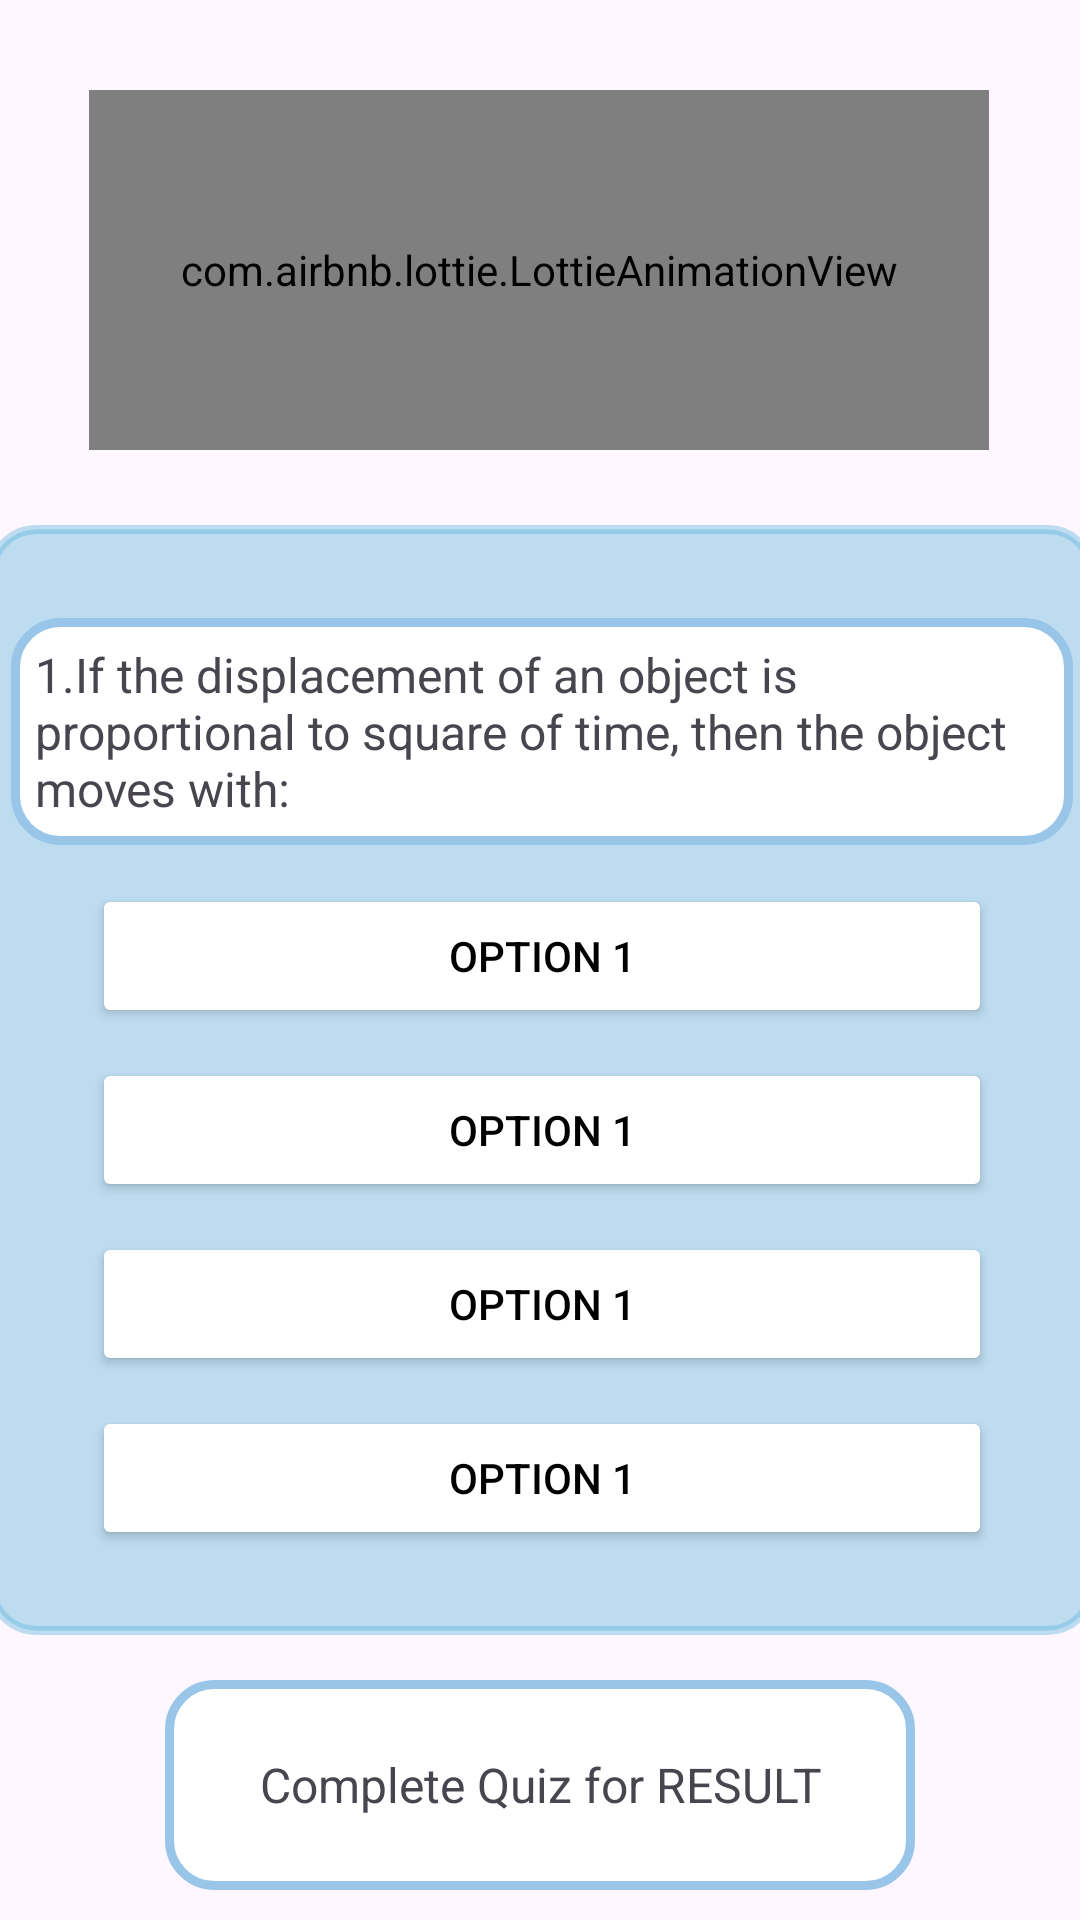

Write the Android layout XML for this screen, with the resource values it uses.
<!-- AndroidManifest.xml: application theme Theme.CapsuleApp -->
<!-- res/layout/fragment_quiz.xml -->
<?xml version="1.0" encoding="utf-8"?>
<FrameLayout xmlns:android="http://schemas.android.com/apk/res/android"
    xmlns:tools="http://schemas.android.com/tools"
    android:layout_width="match_parent"
    android:layout_height="match_parent"
    xmlns:app="http://schemas.android.com/apk/res-auto"
    tools:context=".Fragment.QuizFragment">

    <androidx.constraintlayout.widget.ConstraintLayout
        android:layout_width="match_parent"
        android:layout_height="match_parent">

        <com.airbnb.lottie.LottieAnimationView
            android:id="@+id/lottieAnimationView"
            android:layout_width="300dp"
            android:layout_height="120dp"
            android:layout_marginTop="30dp"
            app:layout_constraintEnd_toEndOf="parent"
            app:layout_constraintHorizontal_bias="0.495"
            app:layout_constraintStart_toStartOf="parent"
            app:layout_constraintTop_toTopOf="parent"
            app:lottie_autoPlay="true"
            app:lottie_loop="true"
            app:lottie_rawRes="@raw/quiz" />

        <LinearLayout
            android:id="@+id/linearLayout"
            android:layout_width="370dp"
            android:layout_height="370dp"
            android:layout_marginTop="30dp"
            android:background="@drawable/edittextbackground"
            android:backgroundTint="#685FB3D9"
            android:gravity="center"
            android:orientation="vertical"
            app:layout_constraintBottom_toTopOf="@+id/result"
            app:layout_constraintEnd_toEndOf="parent"
            app:layout_constraintHorizontal_bias="0.478"
            app:layout_constraintStart_toStartOf="parent"
            app:layout_constraintTop_toBottomOf="@+id/lottieAnimationView">

            <TextView
                android:id="@+id/que"
                android:layout_width="wrap_content"
                android:layout_height="wrap_content"
                android:layout_margin="8dp"
                android:background="@drawable/edittextbackground"
                android:padding="8dp"
                android:text="1.If the displacement of an object is proportional to square of time, then the object moves with:"
                android:textSize="16sp" />

            <Button
                android:id="@+id/option1"
                android:layout_width="300dp"
                android:layout_height="wrap_content"
                android:layout_margin="5dp"
                android:backgroundTint="@color/white"
                android:textColor="@color/black"
                android:gravity="center"
                android:text="option 1" />

            <Button
                android:id="@+id/option2"
                android:layout_width="300dp"
                android:layout_height="wrap_content"
                android:layout_margin="5dp"
                android:backgroundTint="@color/white"
                android:textColor="@color/black"
                android:gravity="center"
                android:text="option 1" />

            <Button
                android:id="@+id/option3"
                android:layout_width="300dp"
                android:layout_height="wrap_content"
                android:layout_margin="5dp"
                android:backgroundTint="@color/white"
                android:textColor="@color/black"
                android:gravity="center"
                android:text="option 1" />

            <Button
                android:id="@+id/option4"
                android:layout_width="300dp"
                android:layout_height="wrap_content"
                android:layout_margin="5dp"
                android:backgroundTint="@color/white"
                android:textColor="@color/black"
                android:gravity="center"
                android:text="option 1" />

        </LinearLayout>

        <TextView
            android:gravity="center"
            android:padding="10dp"
            android:textSize="16dp"
            android:id="@+id/result"
            android:layout_width="250dp"
            android:layout_height="70dp"
            android:layout_margin="15dp"
            android:background="@drawable/edittextbackground"
            android:text="Complete Quiz for RESULT"
            app:layout_constraintBottom_toBottomOf="parent"
            app:layout_constraintEnd_toEndOf="parent"
            app:layout_constraintStart_toStartOf="parent"
            app:layout_constraintTop_toBottomOf="@+id/linearLayout"
            />

    </androidx.constraintlayout.widget.ConstraintLayout>


</FrameLayout>
<!-- resources referenced by this layout -->
<resources>
  <color name="black">#FF000000</color>
  <color name="white">#FFFFFFFF</color>
  <!-- drawable edittextbackground (drawable) -->
  <?xml version="1.0" encoding="utf-8"?>
  <shape xmlns:android="http://schemas.android.com/apk/res/android">
      <corners android:radius="15dp"/>
      <solid android:color="#ffff"/>
      <stroke android:color="#98C5E8" android:width="3dp"/>
  </shape>
  <style name="Theme.CapsuleApp" parent="Base.Theme.CapsuleApp" />
  <style name="Base.Theme.CapsuleApp" parent="Theme.Material3.DayNight.NoActionBar">
          
          
      </style>
</resources>
